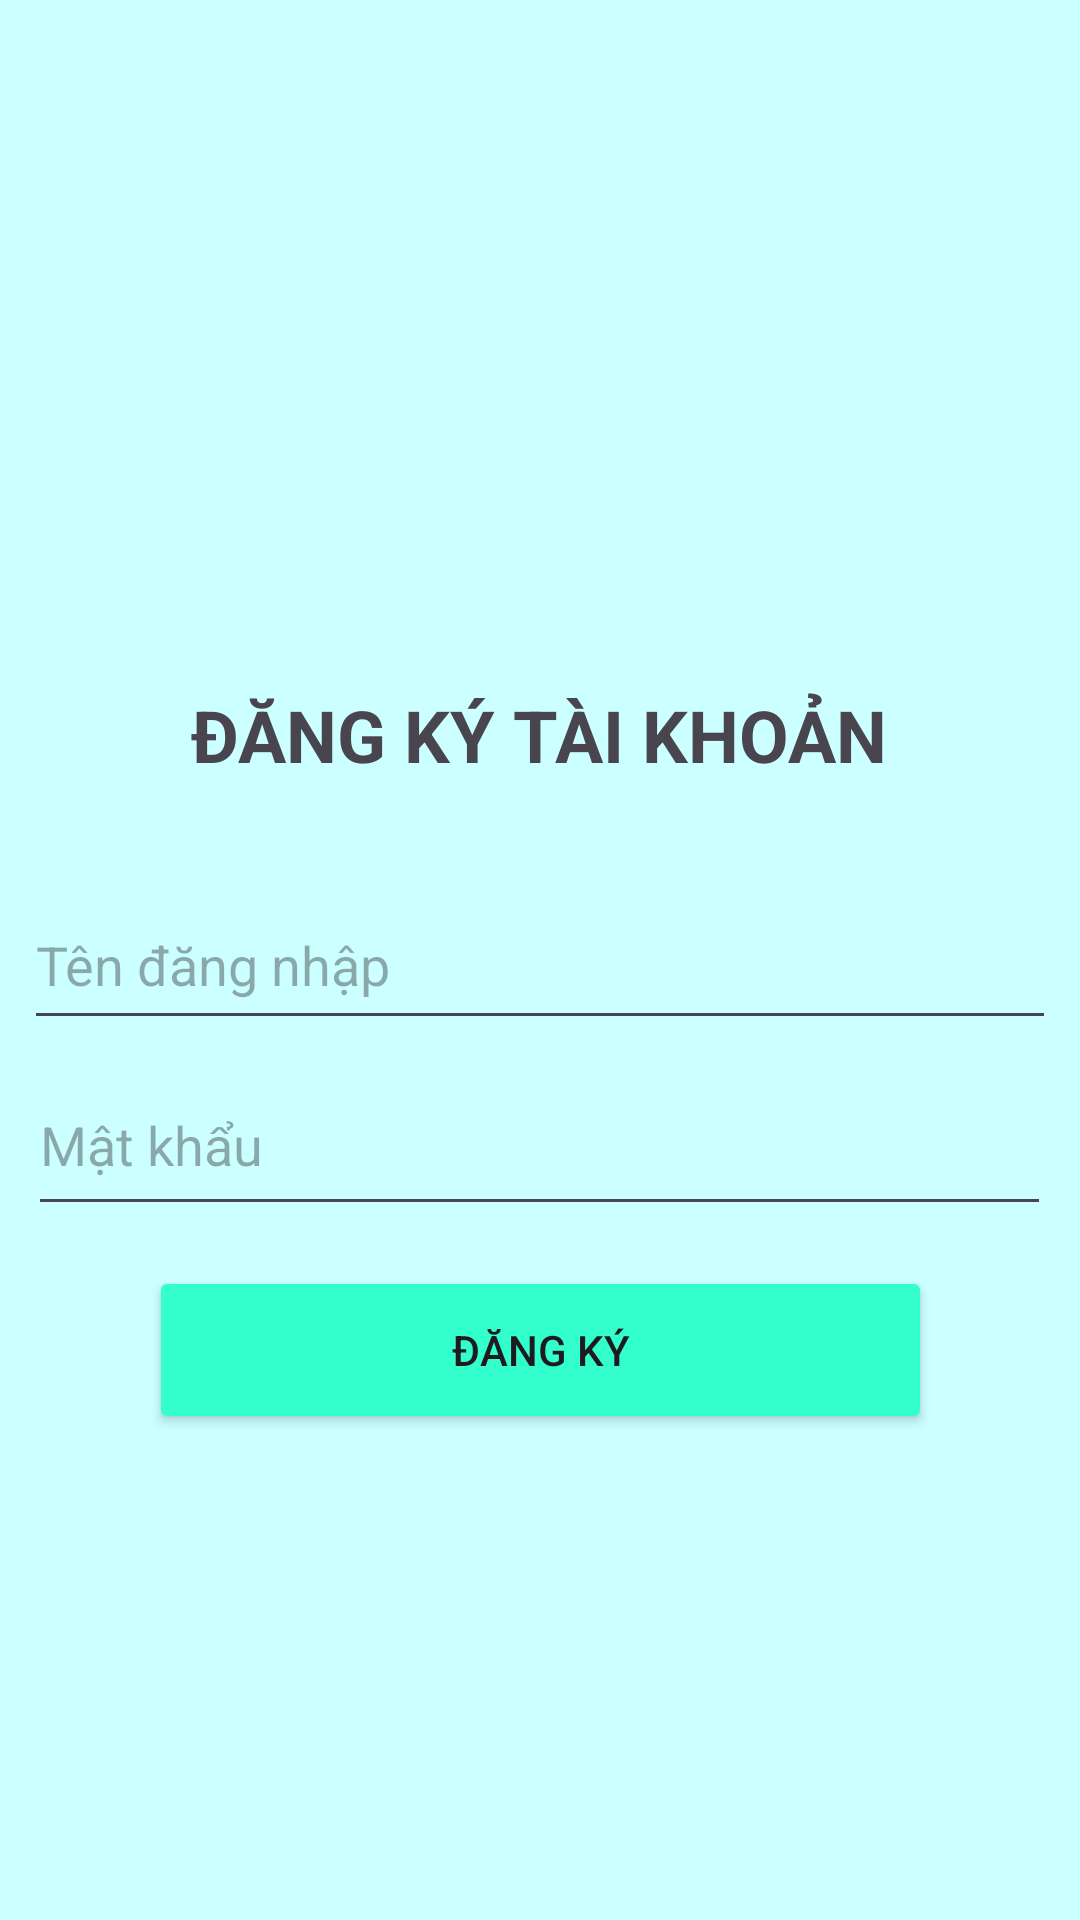

Android layout source for this screen:
<!-- AndroidManifest.xml: application theme Theme.AnatomyOfMobile_Group3_NT213 -->
<!-- res/layout/activity_register.xml -->
<?xml version="1.0" encoding="utf-8"?>
<androidx.constraintlayout.widget.ConstraintLayout xmlns:android="http://schemas.android.com/apk/res/android"
    xmlns:app="http://schemas.android.com/apk/res-auto"
    xmlns:tools="http://schemas.android.com/tools"
    android:layout_width="match_parent"
    android:layout_height="match_parent"
    android:background="#CCFFFF">

    <TextView
        android:layout_width="wrap_content"
        android:layout_height="wrap_content"
        android:text="ĐĂNG KÝ TÀI KHOẢN"
        android:textSize="24sp"
        android:textStyle="bold"
        android:layout_marginBottom="32dp"
        app:layout_constraintBottom_toBottomOf="parent"
        app:layout_constraintEnd_toEndOf="parent"
        app:layout_constraintHorizontal_bias="0.498"
        app:layout_constraintStart_toStartOf="parent"
        app:layout_constraintTop_toTopOf="parent"
        app:layout_constraintVertical_bias="0.397"/>

    <EditText
        android:id="@+id/edtUserReg"
        android:layout_width="344dp"
        android:layout_height="53dp"
        android:hint="Tên đăng nhập"
        android:inputType="text"
        app:layout_constraintBottom_toBottomOf="parent"
        app:layout_constraintEnd_toEndOf="parent"
        app:layout_constraintHorizontal_bias="0.492"
        app:layout_constraintStart_toStartOf="parent"
        app:layout_constraintTop_toTopOf="parent" />

    <EditText
        android:id="@+id/edtPassReg"
        android:layout_width="341dp"
        android:layout_height="57dp"
        android:layout_marginTop="16dp"
        android:hint="Mật khẩu"
        android:inputType="textPassword"
        app:layout_constraintBottom_toBottomOf="parent"
        app:layout_constraintEnd_toEndOf="parent"
        app:layout_constraintHorizontal_bias="0.492"
        app:layout_constraintStart_toStartOf="parent"
        app:layout_constraintTop_toTopOf="parent"
        app:layout_constraintVertical_bias="0.592" />

    <Button
        android:id="@+id/btnRegister"
        android:layout_width="261dp"
        android:layout_height="56dp"
        android:layout_marginTop="24dp"
        android:backgroundTint="#33FFCC"
        android:text="Đăng Ký"
        app:layout_constraintBottom_toBottomOf="parent"
        app:layout_constraintEnd_toEndOf="parent"
        app:layout_constraintStart_toStartOf="parent"
        app:layout_constraintTop_toTopOf="parent"
        app:layout_constraintVertical_bias="0.711"/>

</androidx.constraintlayout.widget.ConstraintLayout>
<!-- resources referenced by this layout -->
<resources>
  <style name="Theme.AnatomyOfMobile_Group3_NT213" parent="Base.Theme.AnatomyOfMobile_Group3_NT213" />
  <style name="Base.Theme.AnatomyOfMobile_Group3_NT213" parent="Theme.Material3.DayNight.NoActionBar">
          
          
      </style>
</resources>
